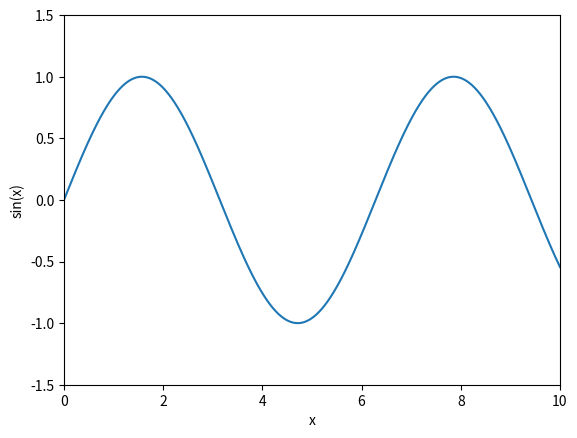

Python code for this plot:
import matplotlib.pyplot as plt # подключаем библиотеку с коротким названием, чтобы не писать каждый раз много букв
import math

fig = plt.figure() # создаем график

plt.axis([0, 10, -1.5, 1.5]) # на оси x будет изображаться участок от 0 до 10, а на оси y от -1.5 до 1.5

plt.xlabel('x') # подпись оси x
plt.ylabel('sin(x)') # подпись оси y

xs = [] # здесь будут параметры функции (x координаты изображаемых точек)
sin_vals = [] # здесь будут значения функции (y координаты изображаемых точек)

x = 0.0
while x < 10.0: # заполняем списки
    sin_vals.append(math.sin(x))
    xs.append(x)
    x += 0.01

plt.plot(xs, sin_vals) # создаем график: первый аргумент - список x-координат, второй - соответствующие y-координаты

plt.show() # выводим график
